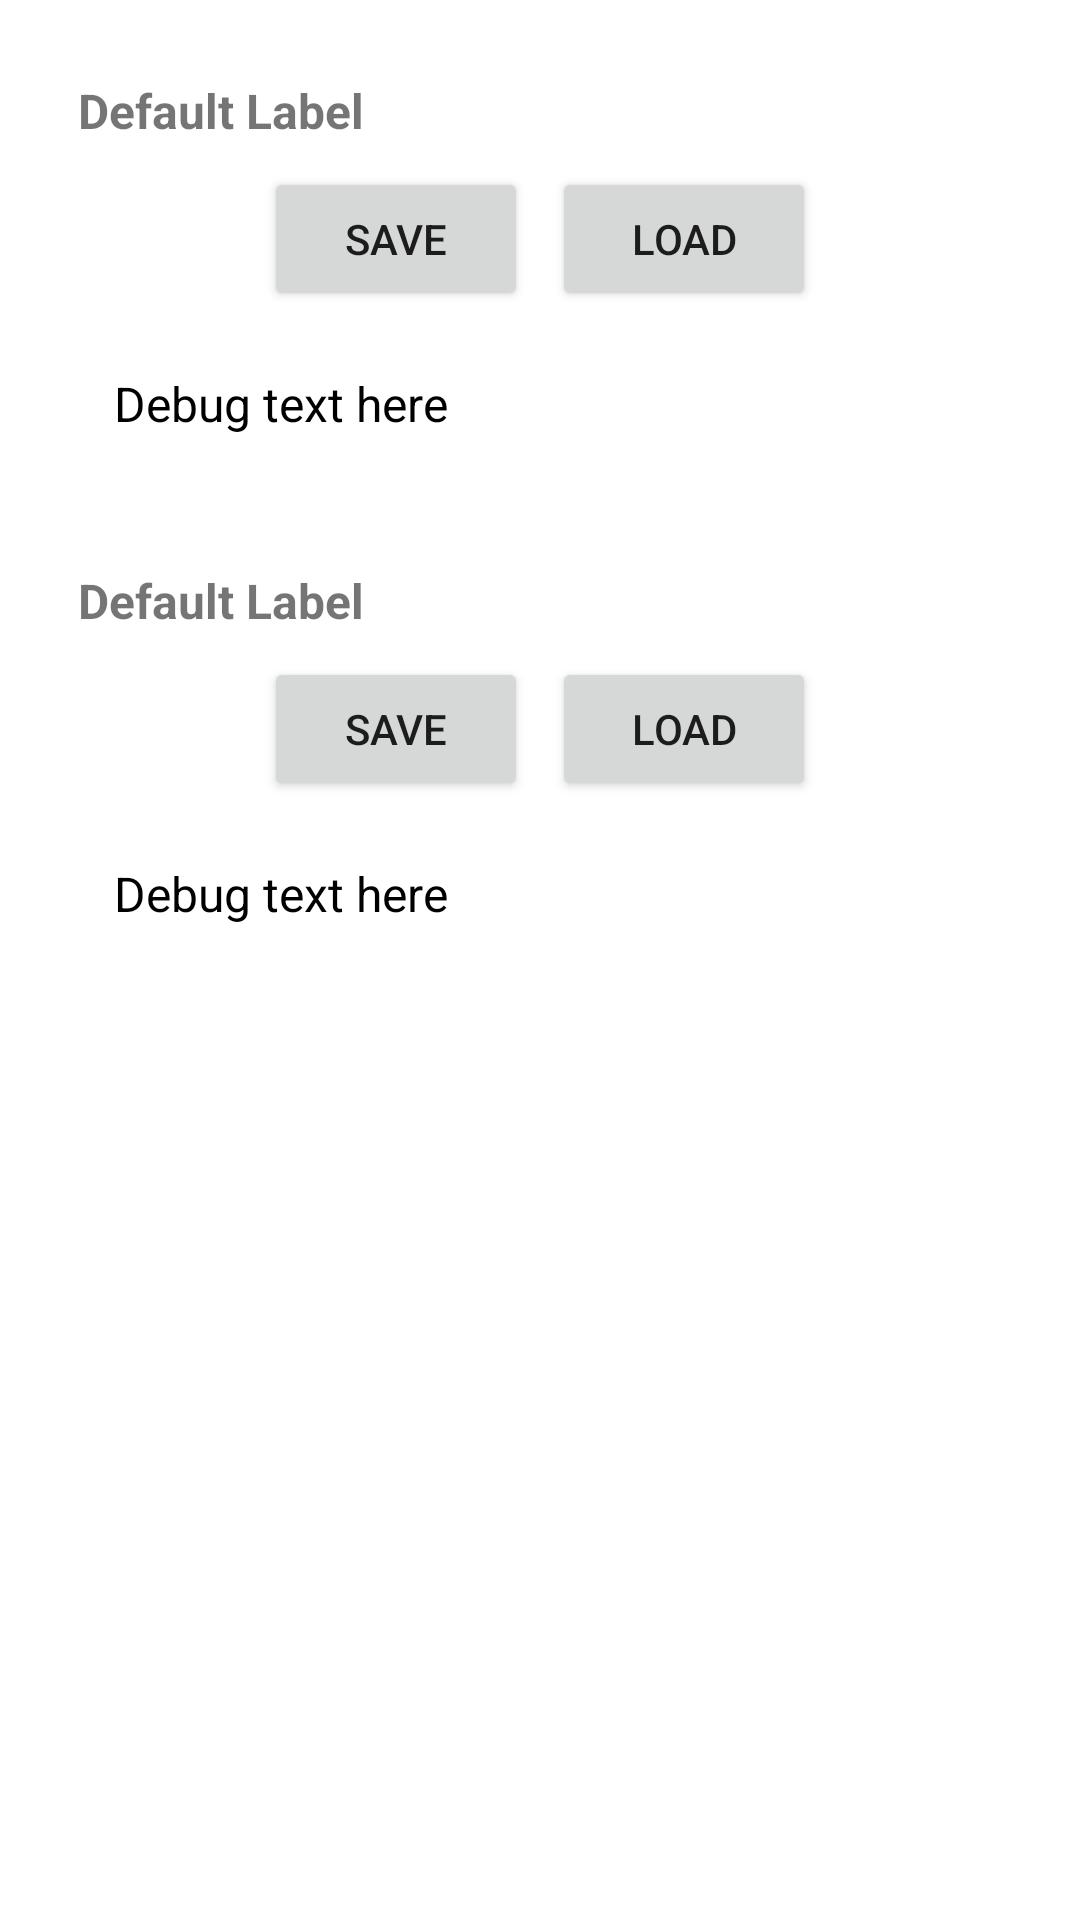

Layout XML and referenced resources for this Android screen:
<!-- AndroidManifest.xml: application theme Theme.InformationSecurity -->
<!-- res/layout/fragment_lab4.xml -->
<ScrollView xmlns:android="http://schemas.android.com/apk/res/android"
    xmlns:app="http://schemas.android.com/apk/res-auto"
    xmlns:tools="http://schemas.android.com/tools"
    android:layout_width="match_parent"
    android:layout_height="match_parent"
    android:fillViewport="true"
    tools:context=".ui.fragments.lab4.Lab4Fragment">

    <LinearLayout
        android:layout_width="match_parent"
        android:layout_height="match_parent"
        android:orientation="vertical"
        android:padding="10dp">

        <include
            android:id="@+id/outputPublicKey"
            layout="@layout/widget_output" />

        <include
            android:id="@+id/outputPrivateKey"
            layout="@layout/widget_output" />
    </LinearLayout>
</ScrollView>
<!-- res/layout/widget_output.xml (included above) -->
<?xml version="1.0" encoding="utf-8"?>
<LinearLayout
    xmlns:android="http://schemas.android.com/apk/res/android"
    android:layout_width="match_parent"
    android:layout_height="wrap_content"
    android:orientation="vertical"
    android:padding="16dp">

    
    <TextView
        android:id="@+id/tvLabel"
        android:layout_width="wrap_content"
        android:layout_height="wrap_content"
        android:text="Default Label"
        android:textSize="16sp"
        android:textStyle="bold"
        android:layout_marginBottom="8dp" />

    
    <LinearLayout
        android:layout_width="match_parent"
        android:layout_height="wrap_content"
        android:layout_marginBottom="8dp"
        android:gravity="center"
        android:orientation="horizontal">

        <Button
            android:id="@+id/btnSave"
            android:layout_width="wrap_content"
            android:layout_height="wrap_content"
            android:text="Save" />

        <Button
            android:id="@+id/btnLoad"
            android:layout_width="wrap_content"
            android:layout_height="wrap_content"
            android:layout_marginStart="8dp"
            android:text="Load" />
    </LinearLayout>

    
    <ScrollView
        android:layout_width="match_parent"
        android:layout_height="0dp"
        android:layout_weight="1"
        android:background="@android:color/white"
        android:padding="8dp">

        <TextView
            android:id="@+id/tvScrollableText"
            android:layout_width="match_parent"
            android:layout_height="wrap_content"
            android:padding="4dp"
            android:text="Debug text here"
            android:textColor="@android:color/black"
            android:textSize="16sp" />
    </ScrollView>
</LinearLayout>
<!-- resources referenced by this layout -->
<resources>
  <style name="Theme.InformationSecurity" parent="Theme.MaterialComponents.DayNight.DarkActionBar">
          
          <item name="colorPrimary">@color/purple_500</item>
          <item name="colorPrimaryVariant">@color/purple_700</item>
          <item name="colorOnPrimary">@color/white</item>
          
          <item name="colorSecondary">@color/teal_200</item>
          <item name="colorSecondaryVariant">@color/teal_700</item>
          <item name="colorOnSecondary">@color/black</item>
          
          <item name="android:statusBarColor">?attr/colorPrimaryVariant</item>
          
      </style>
  <!-- not gathered from this repository: default colours our renderer supplied (Android Studio template values) -->
  <color name="purple_500">#FF6200EE</color>
  <color name="purple_700">#FF3700B3</color>
  <color name="teal_200">#FF03DAC5</color>
  <color name="teal_700">#FF018786</color>
  <color name="black">#FF000000</color>
  <color name="white">#FFFFFFFF</color>
</resources>
